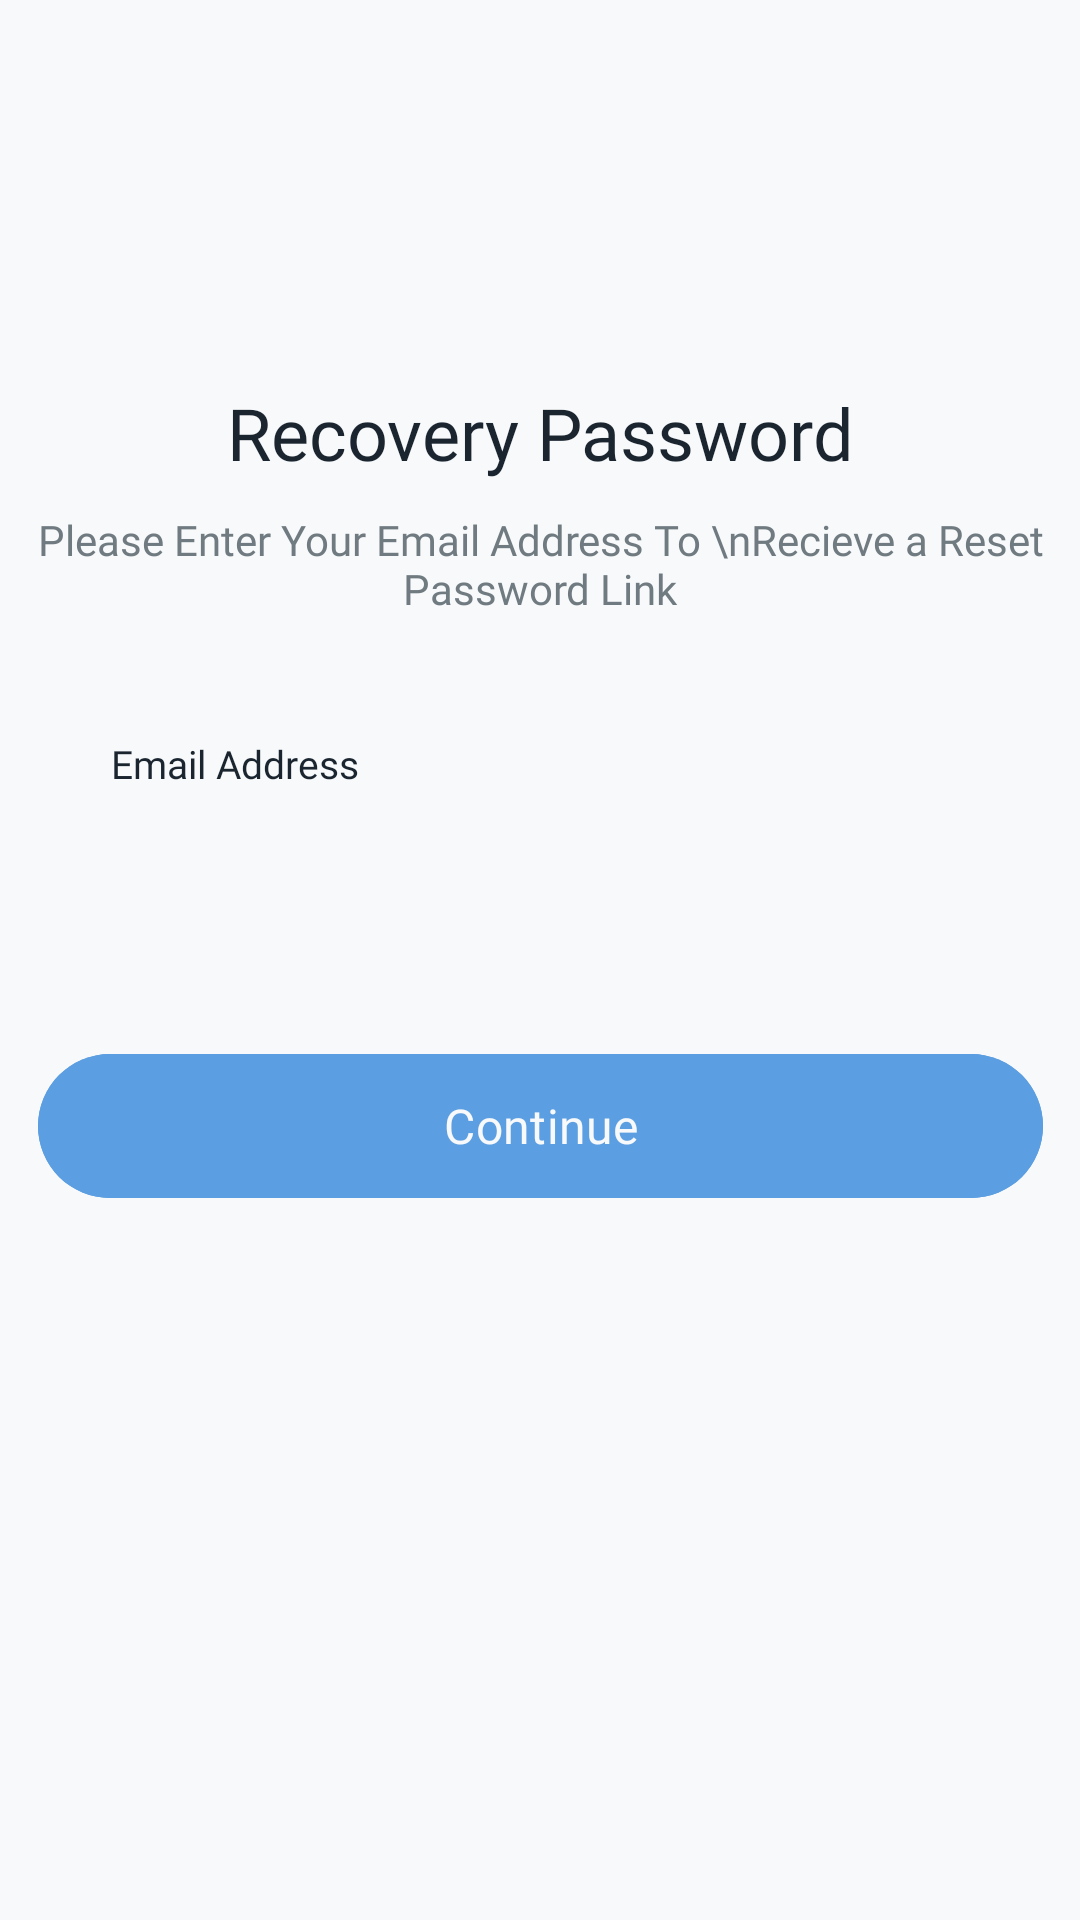

Reconstruct the res/layout file that produces this screen, plus the resources it refers to.
<!-- AndroidManifest.xml: application theme Theme.Nike -->
<!-- res/layout/activity_recovery_password.xml -->
<?xml version="1.0" encoding="utf-8"?>
<androidx.constraintlayout.widget.ConstraintLayout xmlns:android="http://schemas.android.com/apk/res/android"
    xmlns:app="http://schemas.android.com/apk/res-auto"
    xmlns:tools="http://schemas.android.com/tools"
    android:id="@+id/main"
    android:layout_width="match_parent"
    android:layout_height="match_parent"
    android:background="#F8F9FA"
    tools:context=".RecoveryPassword">

    <androidx.appcompat.widget.AppCompatImageView
        android:id="@+id/backArrowImage"
        android:layout_width="44dp"
        android:layout_height="44dp"
        android:background="@drawable/txtinputlayout_bg"
        app:layout_constraintBottom_toBottomOf="@+id/backArrowbtn"
        app:layout_constraintEnd_toEndOf="@+id/backArrowbtn"
        app:layout_constraintStart_toStartOf="@+id/backArrowbtn"
        app:layout_constraintTop_toTopOf="@+id/backArrowbtn" />

    <ImageButton
        android:id="@+id/backArrowbtn"
        android:layout_width="13dp"
        android:layout_height="13dp"
        android:backgroundTint="@android:color/transparent"
        android:contentDescription="@string/todo"
        android:src="@drawable/outline_arrow_back_ios_new_24"
        android:layout_marginStart="36dp"
        android:layout_marginTop="10dp"
        app:layout_constraintBottom_toTopOf="@+id/textView1"
        app:layout_constraintStart_toStartOf="parent"
        app:layout_constraintTop_toTopOf="parent" />

    <TextView
        android:id="@+id/textView1"
        android:layout_width="wrap_content"
        android:layout_height="wrap_content"
        android:layout_marginTop="128dp"
        android:text="Recovery Password"
        android:textColor="#1A2530"
        android:fontFamily="@font/merriweathersans_semibold"
        android:textSize="24sp"
        app:layout_constraintEnd_toEndOf="parent"
        app:layout_constraintStart_toStartOf="parent"
        app:layout_constraintTop_toTopOf="parent" />

    <TextView
        android:id="@+id/textView2"
        android:layout_width="wrap_content"
        android:layout_height="wrap_content"
        android:layout_marginTop="10dp"
        android:textColor="#707B81"
        android:fontFamily="@font/merriweathersans_regular"
        android:text="Please Enter Your Email Address To \nRecieve a Reset Password Link"
        android:textSize="14sp"
        android:textAlignment="center"
        app:layout_constraintEnd_toEndOf="parent"
        app:layout_constraintStart_toStartOf="parent"
        app:layout_constraintTop_toBottomOf="@+id/textView1" />

    <TextView
        android:id="@+id/textView3"
        android:layout_width="wrap_content"
        android:layout_height="wrap_content"
        android:fontFamily="@font/merriweathersans_semibold"
        android:text="Email Address"
        android:textColor="#1A2530"
        android:textSize="13sp"
        android:layout_marginStart="5dp"
        android:layout_marginTop="40dp"
        app:layout_constraintStart_toStartOf="@+id/emailEditText"
        app:layout_constraintTop_toBottomOf="@+id/textView2" />

    <androidx.appcompat.widget.AppCompatEditText
        android:id="@+id/emailEditText"
        android:layout_width="match_parent"
        android:layout_height="54dp"
        android:layout_marginTop="10dp"
        android:inputType="textEmailAddress"
        android:textColor="#707B81"
        android:textSize="14sp"
        android:paddingHorizontal="15dp"
        android:layout_marginHorizontal="32dp"
        android:textCursorDrawable="@drawable/custom_cursor"
        android:background="@drawable/txtinputlayout_bg"
        app:layout_constraintEnd_toEndOf="parent"
        app:layout_constraintStart_toStartOf="parent"
        app:layout_constraintTop_toBottomOf="@+id/textView3"
        />

    <com.google.android.material.button.MaterialButton
        android:id="@+id/continueBtn"
        android:layout_width="335dp"
        android:layout_height="56dp"
        android:backgroundTint="#5B9EE1"
        android:fontFamily="@font/merriweathersans_regular"
        android:gravity="center_vertical|center_horizontal"
        android:text="Continue"
        android:textColor="#F8F9FA"
        android:textSize="16sp"
        android:layout_marginTop="20dp"
        app:layout_constraintEnd_toEndOf="parent"
        app:layout_constraintStart_toStartOf="parent"
        app:layout_constraintTop_toBottomOf="@+id/emailEditText" />
</androidx.constraintlayout.widget.ConstraintLayout>
<!-- resources referenced by this layout -->
<resources>
  <!-- drawable custom_cursor (drawable) -->
  <?xml version="1.0" encoding="utf-8"?>
  <shape xmlns:android="http://schemas.android.com/apk/res/android">
      <size android:width="1.5dp" /> 
      <solid android:color="#1A2530" /> 
  </shape>
  <string name="todo">TODO</string>
  <style name="Theme.Nike" parent="Base.Theme.Nike" />
  <style name="Base.Theme.Nike" parent="Theme.Material3.DayNight.NoActionBar">
          <item name="android:windowBackground">@drawable/background</item>
  
          <item name="android:windowSplashScreenAnimatedIcon" tools:targetApi="31">@drawable/background</item>
          <item name="android:windowSplashScreenBackground" tools:targetApi="31">@android:color/transparent</item>
          <item name="android:windowSplashScreenBrandingImage" tools:targetApi="31">@null</item>
          <item name="android:windowLightStatusBar">true</item>
          <item name="android:statusBarColor">@android:color/transparent</item>
      </style>
</resources>
